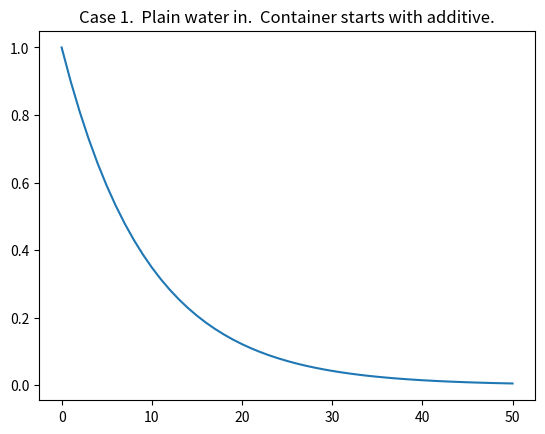
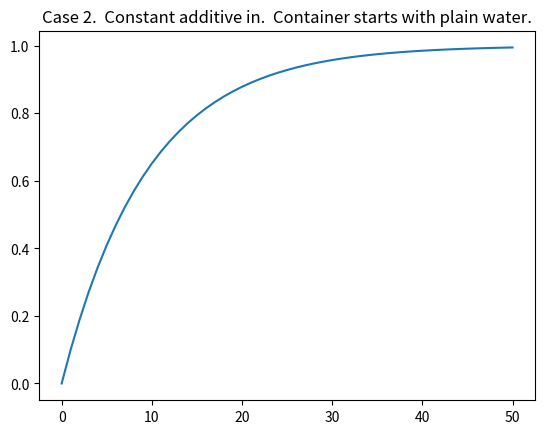
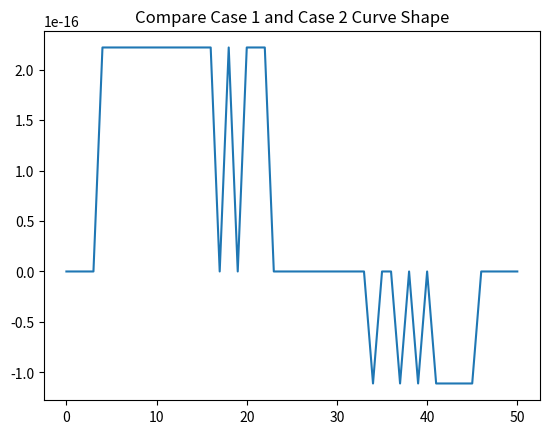
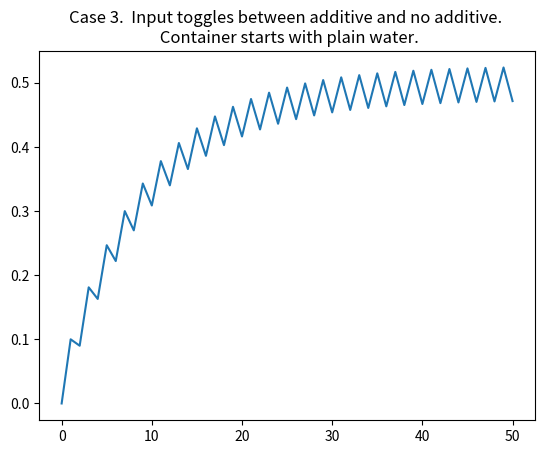

These figures' Python source, in order:
# Concentration
##Finds the concentration of an additive in a container
##with equal input and output flow based on initial concentration
##and input concentration.
# [redacted]

import matplotlib.pylab as plt
import numpy as np

# Case 1.  Input is plain water.  Container has initial concentraion.
CInput = 0      # Input flow concentration
COutput = 1     # Intial concentration in container
C = [COutput]   # Initialize list
a = 0.1         # Flow rate as fraction of container capacity
NN = 50         # Number of iterations of fixed delta t

for jj in range(0, NN):
    COutput = COutput*(1-a) + CInput*(a)
    C.append(COutput)


plt.plot(C)
plt.title('Case 1.  Plain water in.  Container starts with additive.') 
plt.figure()

# Case 2.  Input has constant concentration, container initially has
#            plain water.
CInput = 1
COutput = 0
C2 = [COutput]
# a = 0.1

for jj in range(0, NN):
    # CLast = CLast*(1-a)
    COutput = COutput*(1-a) + CInput*(a)
    C2.append(COutput)

plt.plot(C2)
plt.title('Case 2.  Constant additive in.  Container starts with plain water.') 
plt.figure()

# Compare Case 1 and Case 2
MOnes = -1*np.ones(NN+1)
C3 = np.array(C) + np.array(C2) + MOnes # Numpy arrays add element by element.
# Alternatively np.add will add lists element by element, but only 2 lists
# C3 = np.add(C, C2)
# C3 = np.add(C3, MOnes)
plt.plot(C3)
plt.title('Compare Case 1 and Case 2 Curve Shape') 
plt.figure()



CInput = 1
COutput = 0
C = [COutput]
# a = 0.1

# Case 3.  Input toggles between constant concentration and plain water,
#            container initially has plain water.
for jj in range(0, NN):
    # CLast = CLast*(1-a)
    if jj % 2 == 0:
        COutput = COutput*(1-a) + CInput*(a)
    else:
        COutput = COutput*(1-a)
    C.append(COutput)

plt.plot(C)
plt.title('Case 3.  Input toggles between additive and no additive. \n Container starts with plain water.') 
plt.show()
